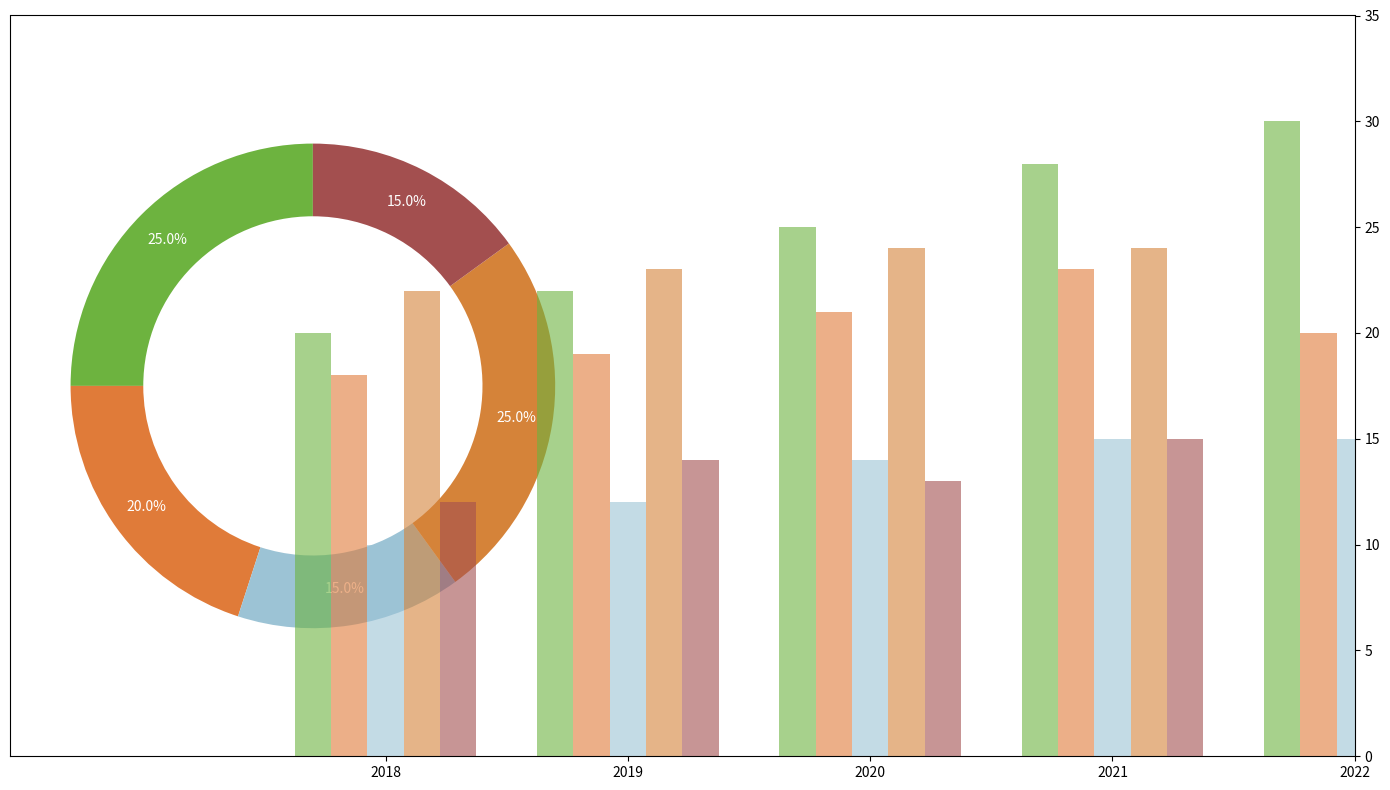

Write the Python code that produced this figure.
import matplotlib.pyplot as plt
import numpy as np

consumption_percentages = [25, 20, 15, 25, 15]
colors = ['#6db33f', '#e07b39', '#9cc3d5', '#d58339', '#a34f4f']

years = ['2018', '2019', '2020', '2021', '2022']
trend_data = [
    [20, 22, 25, 28, 30],
    [18, 19, 21, 23, 20],
    [10, 12, 14, 15, 15],
    [22, 23, 24, 24, 25],
    [12, 14, 13, 15, 15]
]

fig, ax = plt.subplots(figsize=(14, 8), subplot_kw=dict(aspect="equal"))

wedges, _ , autotexts = ax.pie(
    consumption_percentages, colors=colors,
    autopct='%1.1f%%', startangle=90, pctdistance=0.85, 
    wedgeprops=dict(width=0.3)  # Removed shadow and explode
)

for autotext in autotexts:
    autotext.set_color('white')
    autotext.set_fontsize(10)

ax2 = ax.twinx()

x = np.arange(len(years))
width = 0.15

for i, color in enumerate(colors):
    ax2.bar(x + i * width, trend_data[i], width, color=color, alpha=0.6)

ax2.set_xticks(x + width * 2)
ax2.set_xticklabels(years, fontsize=10)
ax2.set_ylim(0, 35)

plt.tight_layout()
plt.show()
